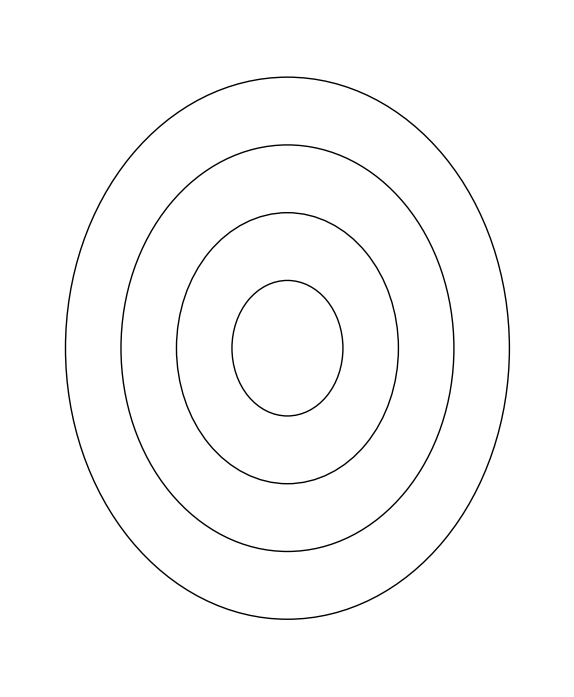

The script that saved this image:
if __name__=="__main__":
    import numpy as np
    import matplotlib.pyplot as plt

    # Parameters for the circles
    radii = [1.0, 2.0, 3.0,4.0]  # Radii of circles

    # Create figure and axis
    fig, ax = plt.subplots(figsize=(7.16, 8.8))

    # Plot the circles
    for radius in radii:
        circle = plt.Circle((0, 0), radius, fill=False)
        ax.add_artist(circle)

    # Set plot limits
    max_radius = max(radii)
    ax.set_xlim(-max_radius - 1, max_radius + 1)
    ax.set_ylim(-max_radius - 1, max_radius + 1)
    ax.axis('off')



    # Show the plot
    plt.show()
